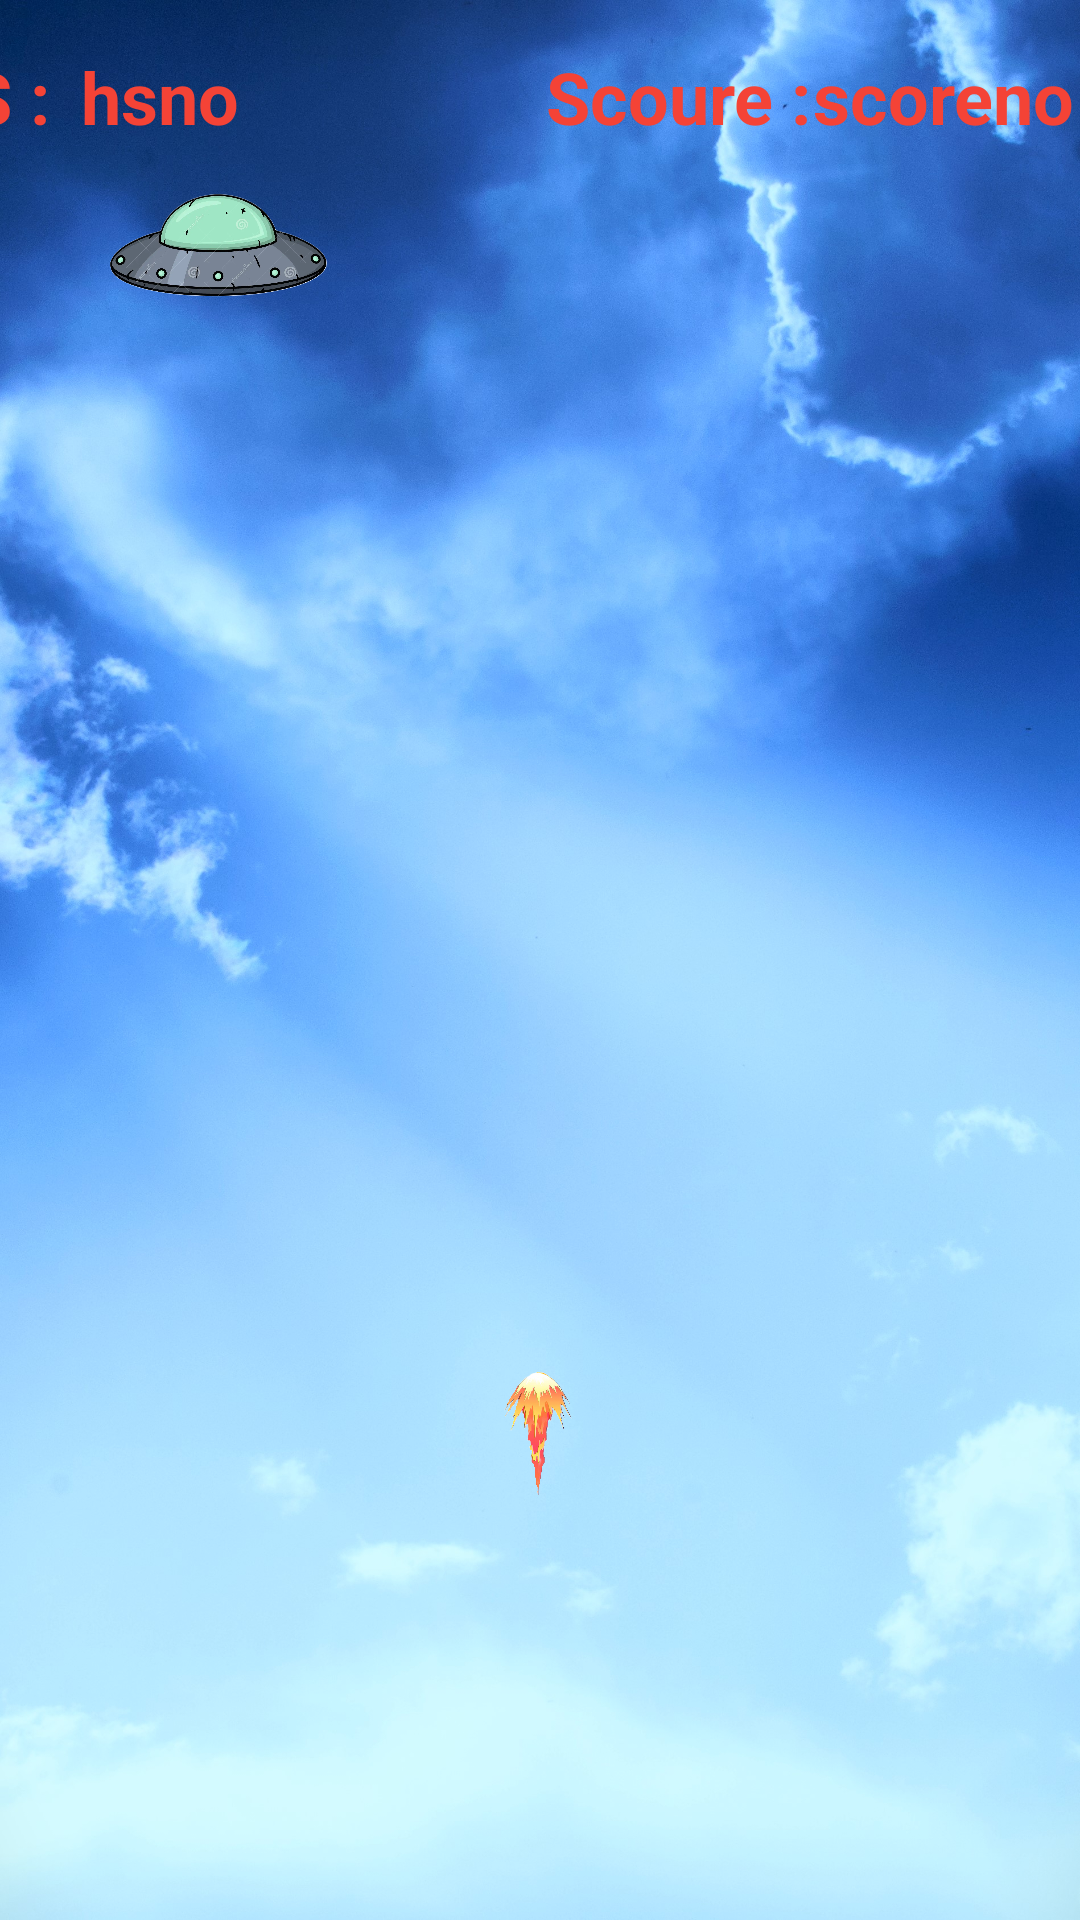

Write the Android layout XML for this screen, with the resource values it uses.
<!-- AndroidManifest.xml: application theme Theme.SkyFight -->
<!-- res/layout/activity_game.xml -->
<?xml version="1.0" encoding="utf-8"?>
<androidx.constraintlayout.widget.ConstraintLayout xmlns:android="http://schemas.android.com/apk/res/android"
    xmlns:app="http://schemas.android.com/apk/res-auto"
    xmlns:tools="http://schemas.android.com/tools"
    android:layout_width="match_parent"
    android:layout_height="match_parent"
    tools:context=".GameActivity">

    <androidx.constraintlayout.widget.ConstraintLayout
        android:layout_width="match_parent"
        android:layout_height="match_parent"
        android:background="@drawable/sky_backgroung">

        <androidx.constraintlayout.widget.ConstraintLayout
            android:id="@+id/layoutContainingJetAndBullet"
            android:layout_width="match_parent"
            android:layout_height="match_parent"
            app:layout_constraintBottom_toBottomOf="parent"
            app:layout_constraintEnd_toEndOf="parent"
            app:layout_constraintStart_toStartOf="parent"
            app:layout_constraintTop_toTopOf="parent">

            <ImageView
                android:id="@+id/bullet"
                android:layout_width="50dp"
                android:layout_height="50dp"
                android:src="@drawable/bullet"
                app:layout_constraintBottom_toTopOf="@+id/jet"
                app:layout_constraintEnd_toEndOf="parent"
                app:layout_constraintHorizontal_bias="0.498"
                app:layout_constraintStart_toStartOf="parent"
                app:srcCompat="@drawable/bullet" />

            <ImageView
                android:id="@+id/jet"
                android:layout_width="100dp"
                android:layout_height="100dp"
                android:layout_marginBottom="36dp"
                android:src="@drawable/jet"
                app:layout_constraintBottom_toBottomOf="parent"
                app:layout_constraintEnd_toEndOf="parent"
                app:layout_constraintStart_toStartOf="parent"
                tools:srcCompat="@drawable/jet" />
        </androidx.constraintlayout.widget.ConstraintLayout>

        <androidx.constraintlayout.widget.ConstraintLayout
            android:id="@+id/constraintLayout11"
            android:layout_width="match_parent"
            android:layout_height="794dp"
            app:layout_constraintEnd_toEndOf="parent"
            app:layout_constraintStart_toStartOf="parent"
            app:layout_constraintTop_toTopOf="parent">

            <androidx.constraintlayout.widget.ConstraintLayout
                android:id="@+id/button_layout"
                android:layout_width="match_parent"
                android:layout_height="60dp"
                android:orientation="vertical"
                app:layout_constraintBottom_toBottomOf="parent"
                app:layout_constraintTop_toTopOf="parent"
                app:layout_constraintVertical_bias="0.942"
                tools:layout_editor_absoluteX="16dp">

                <ImageView
                    android:id="@+id/right_button"
                    android:layout_width="60dp"
                    android:layout_height="60dp"
                    android:layout_marginEnd="16dp"
                    android:src="@drawable/right"
                    app:layout_constraintBottom_toBottomOf="parent"
                    app:layout_constraintEnd_toEndOf="parent"
                    app:layout_constraintTop_toTopOf="parent"
                    tools:srcCompat="@drawable/right" />

                <ImageView
                    android:id="@+id/left_button"
                    android:layout_width="60dp"
                    android:layout_height="60dp"
                    android:layout_marginStart="16dp"
                    android:src="@drawable/left"
                    app:layout_constraintBottom_toBottomOf="parent"
                    app:layout_constraintStart_toStartOf="parent"
                    app:layout_constraintTop_toTopOf="parent"
                    app:layout_constraintVertical_bias="0.0"
                    tools:srcCompat="@drawable/left" />
            </androidx.constraintlayout.widget.ConstraintLayout>

            <ImageView
                android:id="@+id/ufo"
                android:layout_width="80dp"
                android:layout_height="80dp"
                android:layout_marginTop="44dp"
                android:src="@drawable/ufo"
                app:layout_constraintEnd_toEndOf="parent"
                app:layout_constraintHorizontal_bias="0.117"
                app:layout_constraintStart_toStartOf="parent"
                app:layout_constraintTop_toTopOf="parent"
                app:srcCompat="@drawable/ufo"
                tools:srcCompat="@drawable/ufo" />

            <ImageView
                android:id="@+id/cloud3"
                android:layout_width="100dp"
                android:layout_height="100dp"
                android:layout_marginEnd="292dp"
                android:src="@drawable/cloud2"
                app:layout_constraintBottom_toBottomOf="parent"
                app:layout_constraintEnd_toEndOf="parent"
                app:layout_constraintTop_toTopOf="parent"
                app:layout_constraintVertical_bias="0.547"
                tools:srcCompat="@drawable/cloud2" />

            <ImageView
                android:id="@+id/cloud1"
                android:layout_width="100dp"
                android:layout_height="100dp"
                android:layout_marginEnd="24dp"
                android:src="@drawable/cloud2"
                app:layout_constraintBottom_toBottomOf="parent"
                app:layout_constraintEnd_toEndOf="parent"
                app:layout_constraintTop_toTopOf="parent"
                app:layout_constraintVertical_bias="0.691"
                app:srcCompat="@drawable/cloud2"
                tools:srcCompat="@drawable/cloud2" />

            <TextView
                android:id="@+id/hs"
                android:layout_width="61dp"
                android:layout_height="33dp"
                android:layout_marginTop="16dp"
                android:layout_marginEnd="244dp"
                android:text="H S : "
                android:textColor="@color/Main"
                android:textSize="24sp"
                android:textStyle="bold"
                app:layout_constraintEnd_toStartOf="@+id/scoreno"
                app:layout_constraintTop_toTopOf="parent" />

            <TextView
                android:id="@+id/hsno"
                android:layout_width="89dp"
                android:layout_height="34dp"
                android:layout_marginTop="16dp"
                android:layout_marginEnd="244dp"
                android:text="hsno"
                android:textColor="@color/Main"
                android:textSize="24sp"
                android:textStyle="bold"
                app:layout_constraintEnd_toEndOf="parent"
                app:layout_constraintTop_toTopOf="parent" />

            <ImageView
                android:id="@+id/cloud2"
                android:layout_width="100dp"
                android:layout_height="100dp"
                android:layout_marginEnd="24dp"
                android:src="@drawable/cloud2"
                app:layout_constraintBottom_toBottomOf="parent"
                app:layout_constraintEnd_toEndOf="parent"
                app:layout_constraintTop_toTopOf="parent"
                app:layout_constraintVertical_bias="0.36"
                tools:srcCompat="@drawable/cloud2" />

            <TextView
                android:id="@+id/scoretext"
                android:layout_width="89dp"
                android:layout_height="34dp"
                android:layout_marginTop="16dp"
                android:text="Scoure : "
                android:textColor="@color/Main"
                android:textSize="24sp"
                android:textStyle="bold"
                app:layout_constraintEnd_toStartOf="@+id/scoreno"
                app:layout_constraintTop_toTopOf="parent" />

            <TextView
                android:id="@+id/scoreno"
                android:layout_width="89dp"
                android:layout_height="34dp"
                android:layout_marginTop="16dp"
                android:text="scoreno"
                android:textColor="@color/Main"
                android:textSize="24sp"
                android:textStyle="bold"
                app:layout_constraintEnd_toEndOf="parent"
                app:layout_constraintTop_toTopOf="parent" />

        </androidx.constraintlayout.widget.ConstraintLayout>

    </androidx.constraintlayout.widget.ConstraintLayout>
</androidx.constraintlayout.widget.ConstraintLayout>
<!-- resources referenced by this layout -->
<resources>
  <color name="Main">#F44336</color>
  <!-- drawable bullet: png bitmap (drawable, 85292 bytes) -->
  <!-- drawable left: png bitmap (drawable, 22754 bytes) -->
  <!-- drawable right: png bitmap (drawable, 22621 bytes) -->
  <!-- drawable sky_backgroung: jpg bitmap (drawable, 795770 bytes) -->
  <!-- drawable ufo: png bitmap (drawable, 505974 bytes) -->
  <style name="Theme.SkyFight" parent="Base.Theme.SkyFight" />
  <style name="Base.Theme.SkyFight" parent="Theme.Material3.DayNight.NoActionBar">
          
          
      </style>
</resources>
